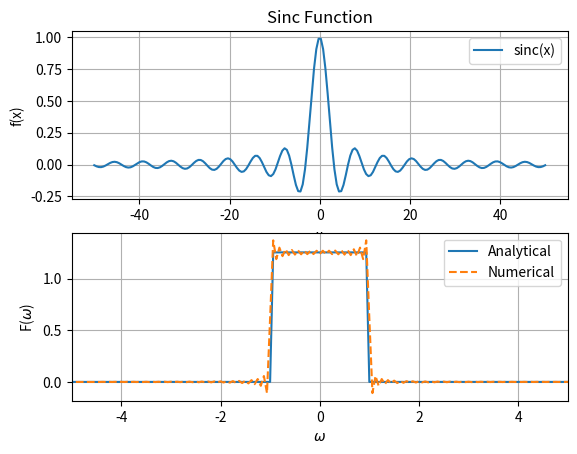

Source code (Python):
import numpy as np
import matplotlib.pyplot as plt


# Define the sinc function
def f(x):
    if (x==0):
        return 1
    else:
        return np.sin(x)/x
    

# Define the analytical Fourier transform of sinc function
def analytical_fourier_transform(freq):
    return np.sqrt(np.pi/8) *(np.sign(1+freq)+np.sign(1-freq))


xmin = -50
xmax = 50
N = 200
delx = (xmax-xmin)/(N-1)
z=np.linspace(xmin,xmax,N)


sample =[]
for i in range(N):
    sample.append(f(xmin+i*delx))



dft = np.fft.fft(sample,norm='ortho')
k = (2*np.pi/delx)*np.fft.fftfreq(N)               #JUST GIVES q/N

sorted = []

for i in range(N):
    sorted.append([k[i],dft[i]])

sorted.sort(key=lambda x:x[0])

final_k,final_dft = [],[]
for l in range(N):
    final_dft.append(delx*(N/(2*np.pi))**0.5*np.exp(-1j*xmin*sorted[l][0])*sorted[l][1])
    final_k.append(sorted[l][0])


# Compute the analytical Fourier transform
final_anl=[]
for i in range(N):
    final_anl.append(analytical_fourier_transform(final_k[i]))



plt.subplot(2, 1, 1)
plt.plot(z,sample, label="sinc(x)")
plt.title("Sinc Function")
plt.xlabel("x")
plt.ylabel("f(x)")
plt.grid()
plt.legend()




plt.subplot(2, 1, 2)
plt.plot(final_k,final_anl, label='Analytical')
plt.plot(final_k,final_dft, label='Numerical', linestyle='--')
plt.xlabel("$\omega$")
plt.ylabel("F($\omega$)")
plt.xlim(-5,5)
plt.grid()
plt.legend()
plt.show()